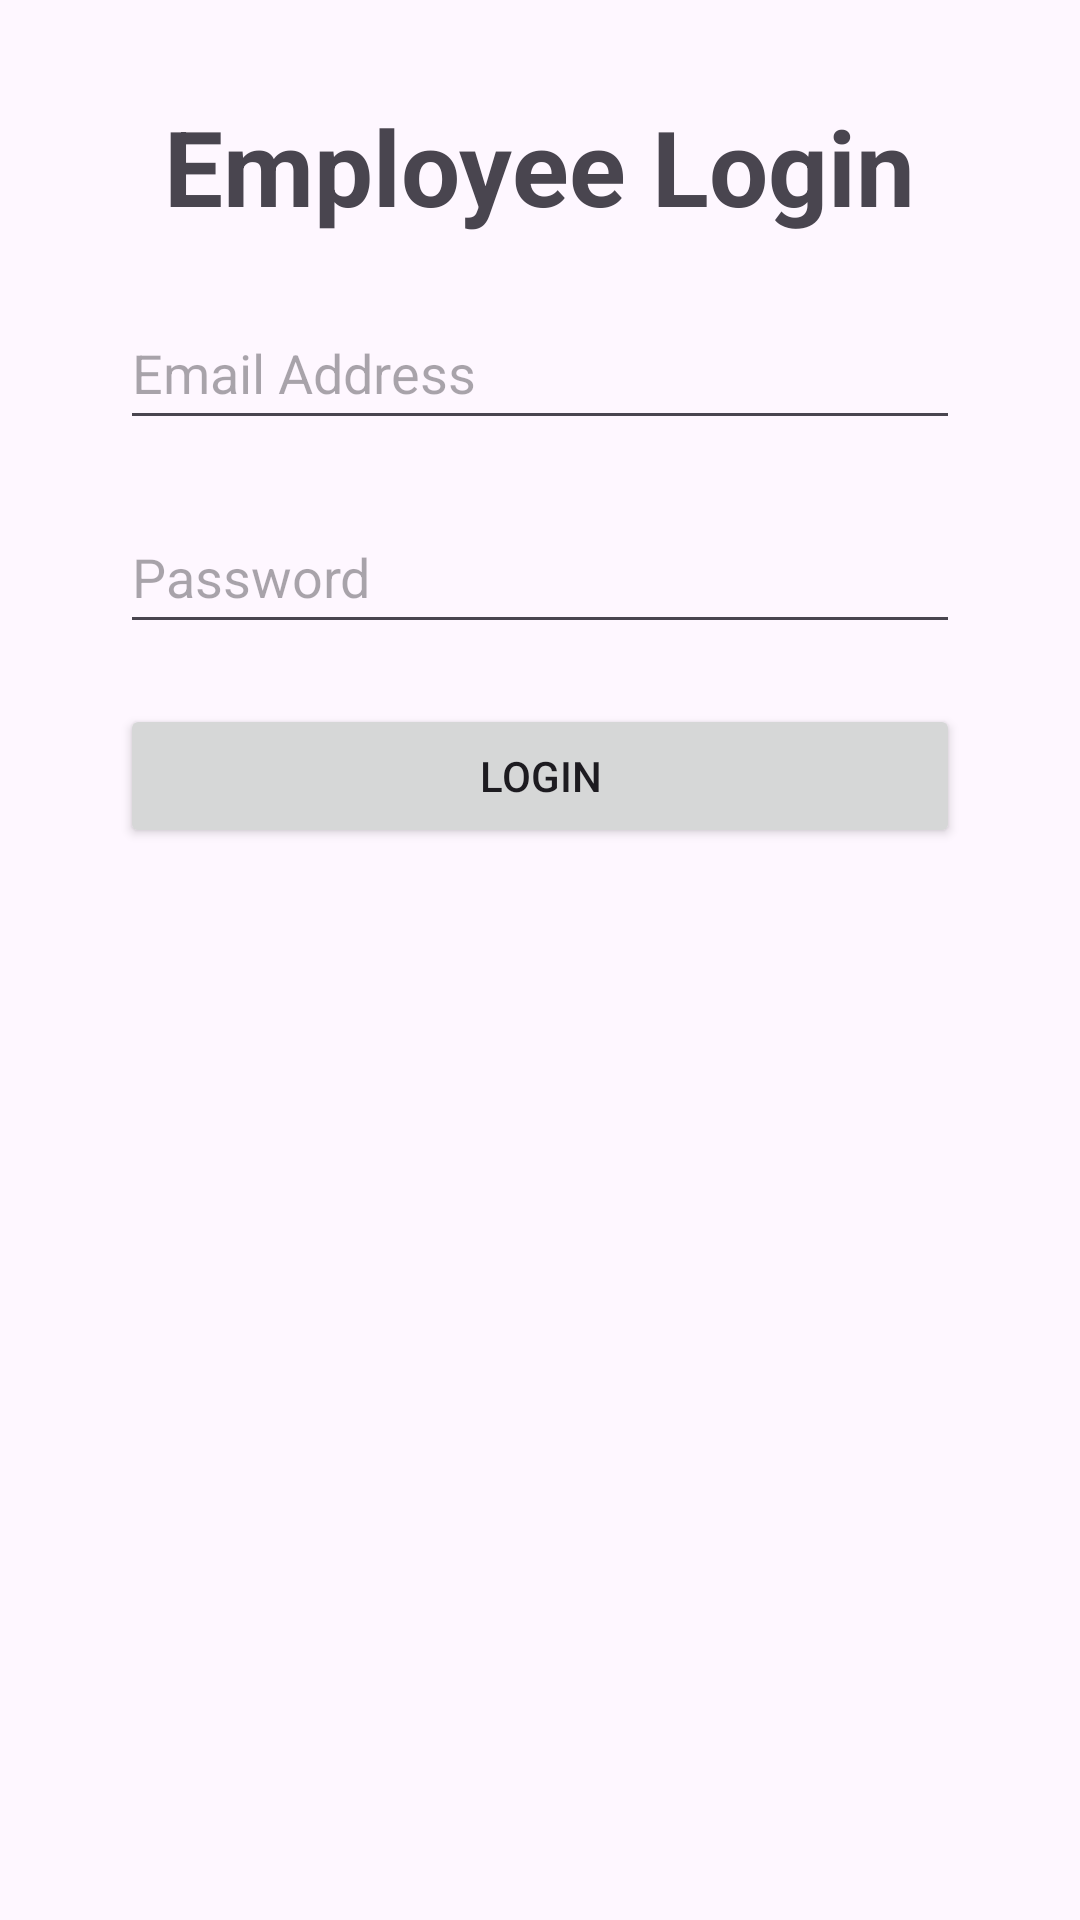

Reconstruct the res/layout file that produces this screen, plus the resources it refers to.
<!-- AndroidManifest.xml: application theme Theme.Comp2000Assesment1 -->
<!-- res/layout/activity_login.xml -->
<?xml version = "1.0" encoding = "utf-8"?>
<LinearLayout xmlns:android = "http://schemas.android.com/apk/res/android"
    android:id="@+id/main"
    android:layout_width="match_parent"
    android:layout_height="match_parent"
    android:orientation="vertical"
    android:gravity="top"
    android:padding="32dp">

    <TextView
        android:id="@+id/txtTitle"
        android:layout_width="wrap_content"
        android:layout_height="wrap_content"
        android:layout_gravity="center"
        android:text="@string/employee_login"
        android:textSize="35sp"
        android:textStyle="bold"
        android:layout_marginBottom="20dp"/>

    <EditText
        android:id="@+id/etEmail"
        android:layout_width="280dp"
        android:layout_height="48dp"
        android:layout_gravity="center"
        android:autofillHints=""
        android:hint="@string/email_address"
        android:inputType="textEmailAddress"
        android:layout_marginBottom="20dp"/>

    <EditText
        android:id="@+id/etPassword"
        android:layout_width="280dp"
        android:layout_height="48dp"
        android:layout_gravity="center"
        android:autofillHints=""
        android:hint="@string/password"
        android:inputType="textPassword"
        android:layout_marginBottom="20dp"/>

    <Button
        android:id="@+id/btnLogin"
        android:layout_width="280dp"
        android:layout_height="wrap_content"
        android:layout_gravity="center"
        android:text="@string/login"/>

</LinearLayout>
<!-- resources referenced by this layout -->
<resources>
  <string name="email_address">Email Address</string>
  <string name="employee_login">Employee Login</string>
  <string name="login">Login</string>
  <string name="password">Password</string>
  <style name="Theme.Comp2000Assesment1" parent="Base.Theme.Comp2000Assesment1" />
  <style name="Base.Theme.Comp2000Assesment1" parent="Theme.Material3.DayNight.NoActionBar">
          
          
      </style>
</resources>
